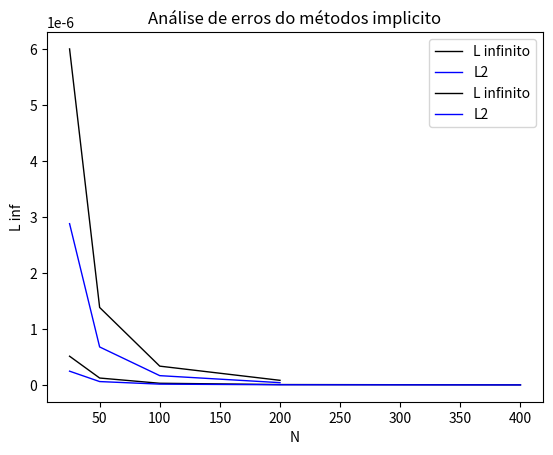

Reproduce this figure in Python.
import math
import numpy as np
import matplotlib.pyplot as plt
from mpl_toolkits.mplot3d import axes3d
from matplotlib.pyplot import rc
from matplotlib import cm
import os
from os import path
import math


outpath = os.getcwd()    # get current directory



# explicito
N = np.array([ (25) ,            (50) ,         (100) ,     (200)  ,  (400) ])
Li = np.array([(5.13413e-7) , (1.24027e-7) , (3.0455e-8), (7.54172e-9) , (1.87627e-9)])
L2 = np.array([(1.23219e-06/math.sqrt(25)), (4.30173e-07/math.sqrt(50)), ( 1.5079e-07/math.sqrt(100)),(5.30646e-08/math.sqrt(200)), (1.87161e-08/math.sqrt(400))])


plt.figure(3)
plt.plot( N , Li ,  'k', linewidth = '1', color = 'black' , label = 'L infinito')
plt.plot( N , L2 ,  'k', linewidth = '1', color = 'blue' , label = 'L2')
plt.legend()
plt.title('Análise de erros do métodos explícito')
plt.xlabel('N')
plt.ylabel('L inf')
plt.show()

#implicito
N = np.array([ (25) ,            (50) ,         (100) ,     (200)  ])
Li = np.array([(5.99932e-06) , (1.38382e-06) , (3.36175e-07), (8.30313e-08) ])
L2 = np.array([( 2.87968e-06), ( 6.78769e-07), ( 1.66449e-07),(4.13106e-08)])


plt.figure(3)
plt.plot( N , Li ,  'k', linewidth = '1', color = 'black' , label = 'L infinito')
plt.plot( N , L2 ,  'k', linewidth = '1', color = 'blue' , label = 'L2')
plt.legend()
plt.title('Análise de erros do métodos implicito')
plt.xlabel('N')
plt.ylabel('L inf')
plt.show()
